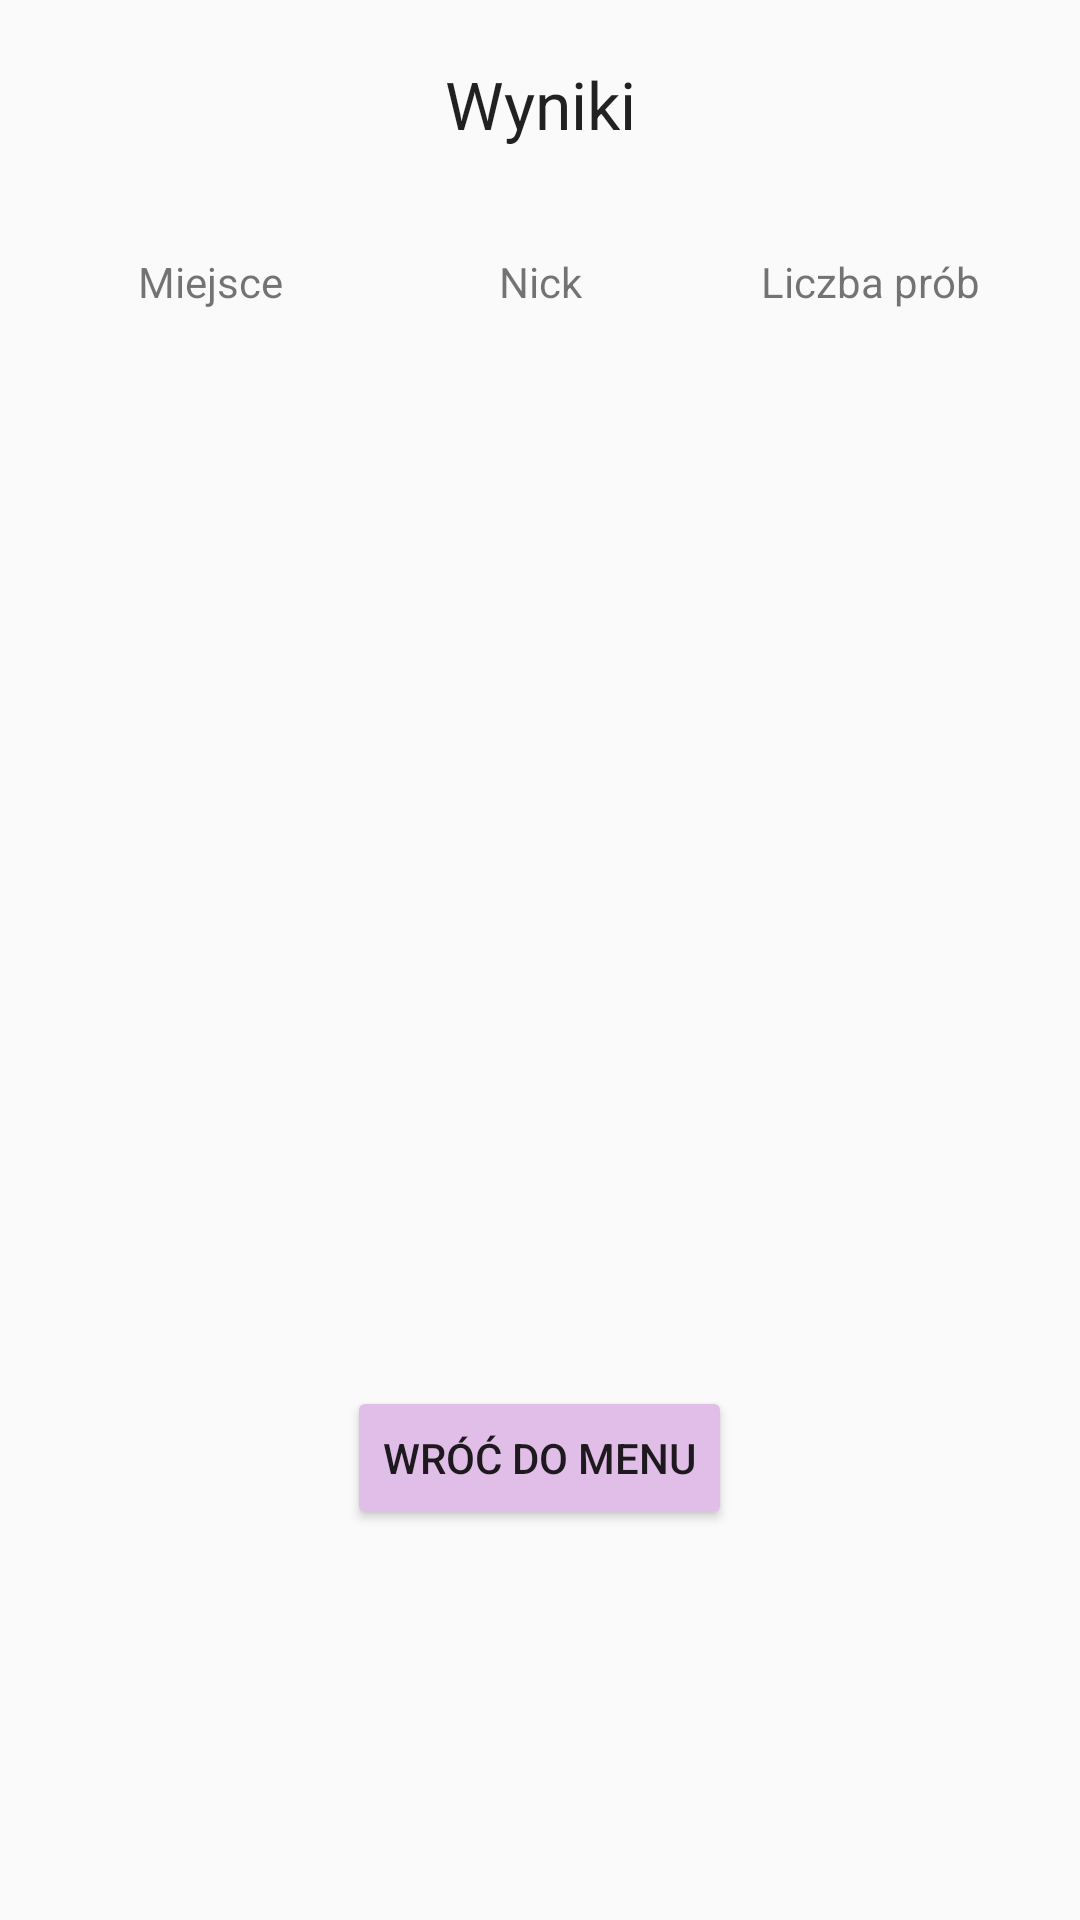

Produce the Android XML layout that renders to this screen, including the resource entries it uses.
<!-- AndroidManifest.xml: application theme AppTheme -->
<!-- res/layout/activity_result.xml -->
<?xml version="1.0" encoding="utf-8"?>
<RelativeLayout xmlns:android="http://schemas.android.com/apk/res/android"
    android:layout_width="match_parent"
    android:layout_height="match_parent"
    android:orientation="vertical">

    <TextView
        android:id="@+id/resultTextView"
        android:layout_width="match_parent"
        android:layout_height="wrap_content"
        android:layout_marginTop="20dp"
        android:text="@string/results"
        android:textAlignment="center"
        android:textAppearance="?android:attr/textAppearanceLarge" />

    <TableLayout
        android:id="@+id/resultTable"
        android:layout_width="match_parent"
        android:layout_height="match_parent"
        android:layout_below="@+id/resultTextView"
        android:layout_marginTop="20dp"
        android:padding="15dp"
        android:stretchColumns="*">

        <TableRow>
            android:layout_width="0dp"
            android:layout_weight="1"
            android:layout_height="match_parent"

            <TextView
                android:textAlignment="center"
                android:text="Miejsce"
                android:width="1dp"/>

            <TextView
                android:textAlignment="center"
                android:text="Nick"
                android:width="1dp"/>

            <TextView
                android:textAlignment="center"
                android:text="Liczba prób"
                android:width="1dp" />
        </TableRow>


    </TableLayout>

    <Button
        android:text="@string/exitToMenuText"
        android:layout_width="wrap_content"
        android:layout_height="wrap_content"
        android:layout_marginBottom="130dp"
        android:id="@+id/exitToMainMenuButton"
        android:layout_alignParentBottom="true"
        android:layout_centerHorizontal="true"
        android:backgroundTint="@color/colorPrimaryLight"/>

</RelativeLayout>
<!-- resources referenced by this layout -->
<resources>
  <color name="colorPrimaryLight">#E1BEE7</color>
  <string name="exitToMenuText">Wróć do menu</string>
  <string name="results">Wyniki</string>
  <style name="AppTheme" parent="Theme.AppCompat.Light.DarkActionBar">
          
          <item name="colorPrimary">@color/colorPrimary</item>
          <item name="colorPrimaryDark">@color/colorPrimaryDark</item>
          <item name="colorAccent">@color/colorAccent</item>
      </style>
  <color name="colorPrimary">#9C27B0</color>
  <color name="colorPrimaryDark">#7B1FA2</color>
  <color name="colorAccent">#7C4DFF</color>
</resources>
